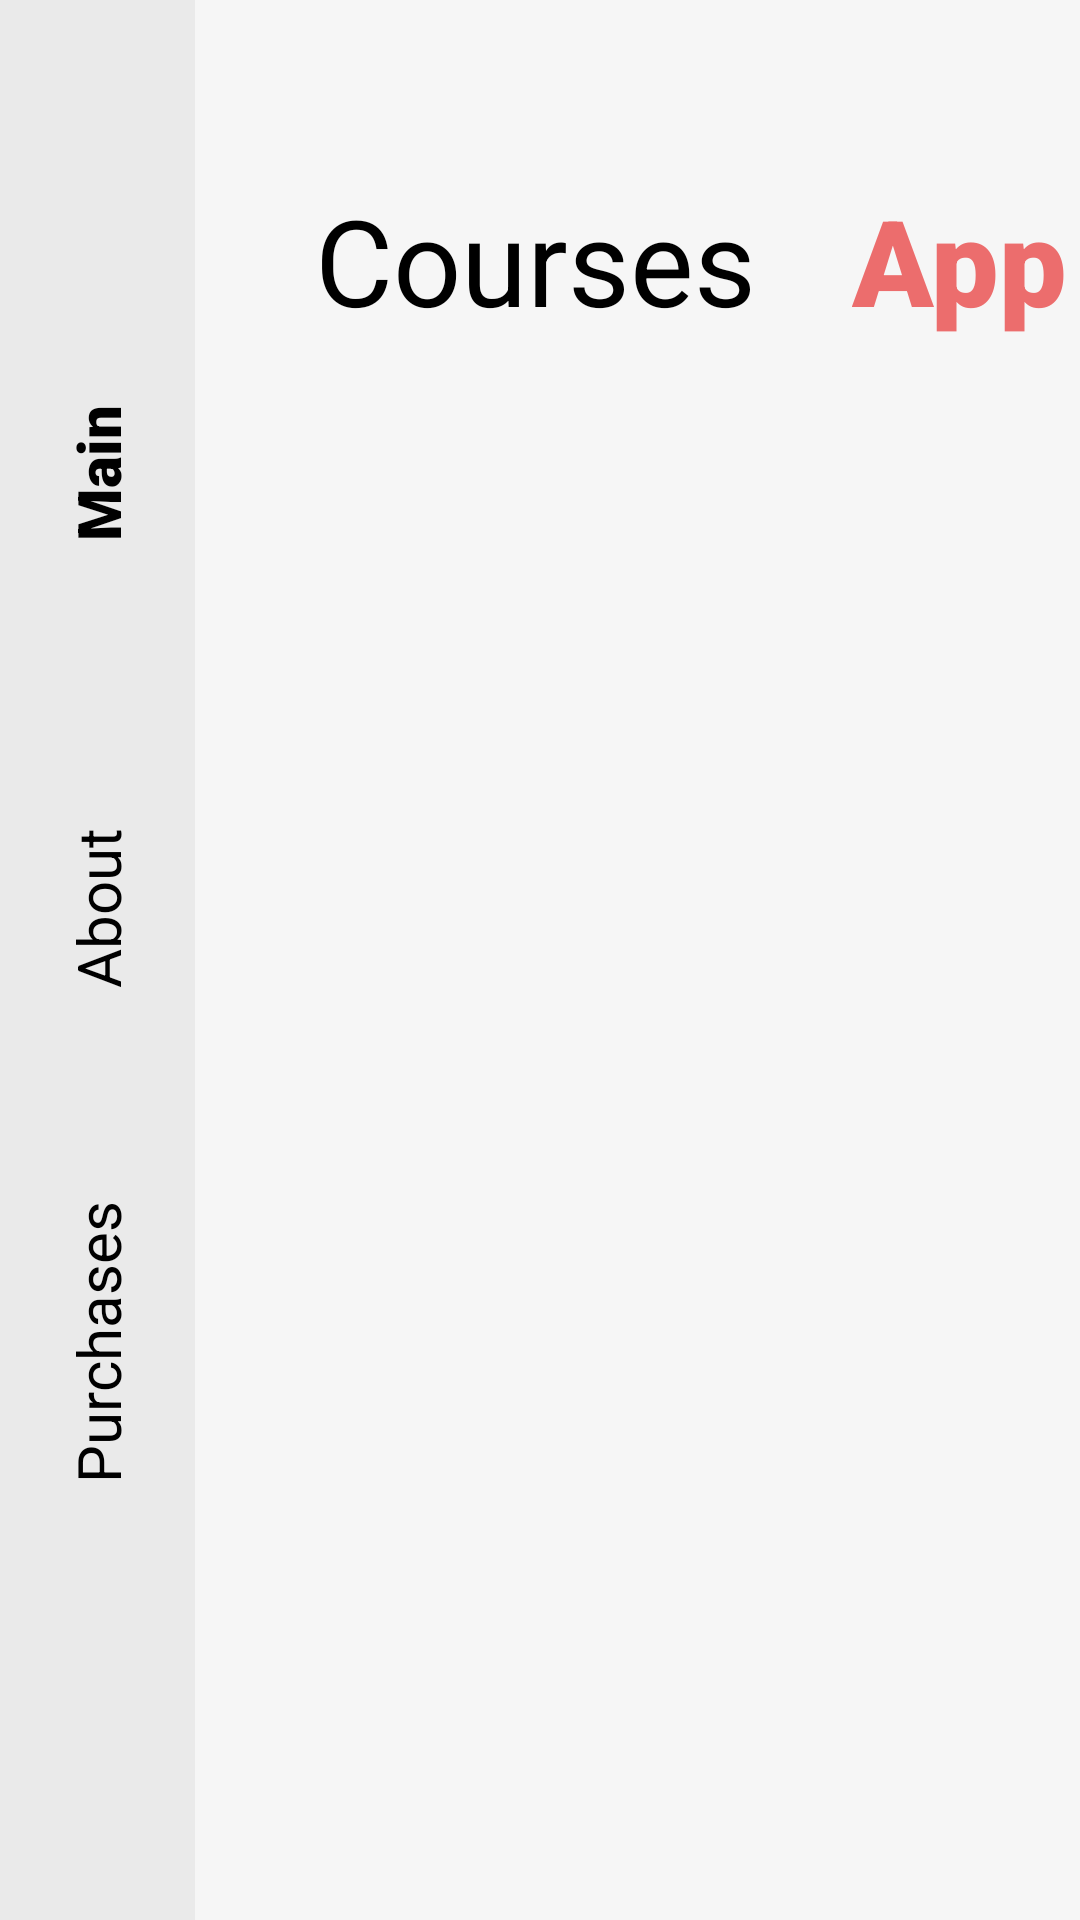

Android layout source for this screen:
<!-- AndroidManifest.xml: application theme Theme.ECommerce -->
<!-- res/layout/activity_main.xml -->
<?xml version="1.0" encoding="utf-8"?>
<androidx.constraintlayout.widget.ConstraintLayout
        xmlns:android="http://schemas.android.com/apk/res/android"
        xmlns:tools="http://schemas.android.com/tools"
        xmlns:app="http://schemas.android.com/apk/res-auto"
        android:layout_width="match_parent"
        android:layout_height="match_parent"
        android:background="@color/mainBgColor"
        tools:context=".MainActivity">

    <androidx.constraintlayout.widget.ConstraintLayout
            android:layout_width="65dp"
            android:background="@color/asideBgColor"
            android:layout_height="0dp"
            app:layout_constraintBottom_toBottomOf="parent"
            app:layout_constraintTop_toTopOf="parent"
            app:layout_constraintStart_toStartOf="parent" android:id="@+id/constraintLayout">

        <ImageView
                android:layout_width="wrap_content"
                android:layout_height="wrap_content"
                app:srcCompat="@drawable/ic_hot_deal"
                android:id="@+id/imageView"
                app:layout_constraintBottom_toBottomOf="parent"
                android:layout_marginBottom="20dp"
                app:layout_constraintStart_toStartOf="parent"
                android:layout_marginEnd="1dp"
                android:contentDescription="@string/sales_icon"
                app:layout_constraintEnd_toEndOf="parent"/>
        <TextView
                android:id="@+id/contacts"
                android:text="@string/contacts_text"
                android:layout_width="100dp"
                android:layout_height="145dp"
                android:rotation="-90" android:gravity="center"
                android:fontFamily="sans-serif" android:textSize="20sp" android:textColor="@color/black"
                app:layout_constraintBottom_toTopOf="@+id/imageView" app:layout_constraintStart_toStartOf="parent"
                android:layout_marginStart="3dp" android:layout_marginEnd="4dp"
                app:layout_constraintEnd_toEndOf="parent" android:layout_marginBottom="100dp"/>

        <TextView
                android:id="@+id/about"
                android:text="@string/about_text"
                android:layout_width="100dp"
                android:layout_height="145dp"
                android:rotation="-90"
                android:gravity="center"
                android:fontFamily="sans-serif"
                android:textSize="20sp"
                android:textColor="@color/black"
                app:layout_constraintBottom_toTopOf="@+id/contacts"
                app:layout_constraintStart_toStartOf="parent"
                android:layout_marginStart="3dp"
                android:layout_marginEnd="4dp"
                app:layout_constraintEnd_toEndOf="parent"/>

        <TextView
                android:id="@+id/main_activity"
                android:text="@string/main_activity_text"
                android:layout_width="100dp"
                android:layout_height="145dp"
                android:rotation="-90" android:gravity="center"
                android:fontFamily="sans-serif-black" android:textSize="20sp" android:textColor="@color/black"
                app:layout_constraintBottom_toTopOf="@+id/about" app:layout_constraintStart_toStartOf="parent"
                android:layout_marginStart="3dp" android:layout_marginEnd="4dp"
                app:layout_constraintEnd_toEndOf="parent"/>
    </androidx.constraintlayout.widget.ConstraintLayout>

    <TextView
            android:text="@string/logo_of_app1"
            android:layout_width="wrap_content"
            android:layout_height="wrap_content" android:id="@+id/logo_of_app1"
            android:fontFamily="sans-serif"
            android:textColor="@color/black" android:textSize="40sp" app:layout_constraintTop_toTopOf="parent"
            android:layout_marginTop="60dp" app:layout_constraintStart_toEndOf="@+id/constraintLayout"
            android:layout_marginStart="40dp"/>
    <TextView
            android:text="@string/logo_of_app2"
            android:layout_width="wrap_content"
            android:layout_height="wrap_content"
            android:id="@+id/logo_of_app2"
            android:fontFamily="sans-serif-black"
            android:textColor="@color/name_of_app"
            android:textSize="40sp"
            app:layout_constraintTop_toTopOf="parent"
            android:layout_marginTop="60dp"
            app:layout_constraintStart_toEndOf="@+id/logo_of_app1"
            android:layout_marginStart="32dp"
            tools:ignore="TextContrastCheck"/>
    <ImageView
            android:contentDescription="@string/sales_icon"
            android:layout_width="wrap_content"
            android:layout_height="wrap_content" app:srcCompat="@drawable/ic_filter" android:id="@+id/imageView2"
            app:layout_constraintTop_toBottomOf="@+id/logo_of_app1"
            app:layout_constraintStart_toEndOf="@+id/constraintLayout" android:layout_marginStart="40dp"
            android:layout_marginTop="15dp" tools:ignore="ImageContrastCheck"/>
    <androidx.recyclerview.widget.RecyclerView
            android:id="@+id/categoryRecyclerView"
            android:layout_width="0dp"
            android:layout_height="0dp"
            app:layout_constraintBottom_toBottomOf="@+id/imageView2"
            app:layout_constraintTop_toTopOf="@+id/imageView2"
            app:layout_constraintStart_toEndOf="@+id/imageView2"
            app:layout_constraintEnd_toEndOf="parent" android:layout_marginStart="15dp"
            tools:listitem="@layout/category_item"/>
    <androidx.recyclerview.widget.RecyclerView
            android:layout_width="0dp"
            android:layout_height="0dp"
            app:layout_constraintStart_toEndOf="@+id/constraintLayout" app:layout_constraintEnd_toEndOf="parent"
            app:layout_constraintTop_toBottomOf="@+id/categoryRecyclerView"
            app:layout_constraintBottom_toBottomOf="parent" android:layout_marginBottom="150dp"
            android:layout_marginTop="20dp" android:layout_marginStart="40dp" android:id="@+id/courseRecycler"/>

</androidx.constraintlayout.widget.ConstraintLayout>
<!-- res/layout/category_item.xml (included above) -->
<?xml version="1.0" encoding="utf-8"?>
<androidx.constraintlayout.widget.ConstraintLayout
        xmlns:android="http://schemas.android.com/apk/res/android"
        xmlns:app="http://schemas.android.com/apk/res-auto"
        android:layout_width="wrap_content"
        android:layout_marginEnd="15dp"
        android:layout_height="wrap_content">

    <ImageView
            android:contentDescription="@string/app_name"
            android:layout_width="wrap_content"
            android:layout_height="wrap_content"
            app:srcCompat="@drawable/ic_rectangle_11"
            android:id="@+id/imageView3"
            app:layout_constraintTop_toTopOf="parent"
            app:layout_constraintStart_toStartOf="parent"/>
    <TextView
            android:text="Games"
            android:layout_width="wrap_content"
            android:layout_height="wrap_content"
            android:id="@+id/categoryTitle"
            android:textSize="12sp"
            android:textColor="@color/black"
            app:layout_constraintEnd_toEndOf="@+id/imageView3"
            app:layout_constraintStart_toStartOf="@+id/imageView3"
            app:layout_constraintTop_toTopOf="parent"
            app:layout_constraintBottom_toBottomOf="@+id/imageView3"/>
</androidx.constraintlayout.widget.ConstraintLayout>
<!-- resources referenced by this layout -->
<resources>
  <color name="asideBgColor">#EAEAEA</color>
  <color name="black">#FF000000</color>
  <color name="mainBgColor">#F6F6F6</color>
  <color name="name_of_app">#EC6D6D</color>
  <string name="about_text">About</string>
  <string name="app_name">E-Commerce</string>
  <string name="contacts_text">Purchases</string>
  <string name="logo_of_app1">Courses</string>
  <string name="logo_of_app2">App</string>
  <string name="main_activity_text">Main</string>
  <string name="sales_icon">Sales</string>
  <style name="Theme.ECommerce" parent="Theme.MaterialComponents.DayNight.NoActionBar">
          
          <item name="colorPrimary">@color/purple_500</item>
          <item name="colorPrimaryVariant">@color/purple_700</item>
          <item name="colorOnPrimary">@color/white</item>
          
          <item name="colorSecondary">@color/teal_200</item>
          <item name="colorSecondaryVariant">@color/teal_700</item>
          <item name="colorOnSecondary">@color/black</item>
          
          <item name="android:statusBarColor" tools:targetApi="l">?attr/colorPrimaryVariant</item>
          
  
          <item name="windowNoTitle">true</item>
          <item name="android:windowFullscreen">true</item>
  
          <item name="android:windowActivityTransitions">true</item>
      </style>
  <color name="purple_500">#FF6200EE</color>
  <color name="purple_700">#FF3700B3</color>
  <color name="white">#FFFFFFFF</color>
  <color name="teal_200">#FF03DAC5</color>
  <color name="teal_700">#FF018786</color>
</resources>
